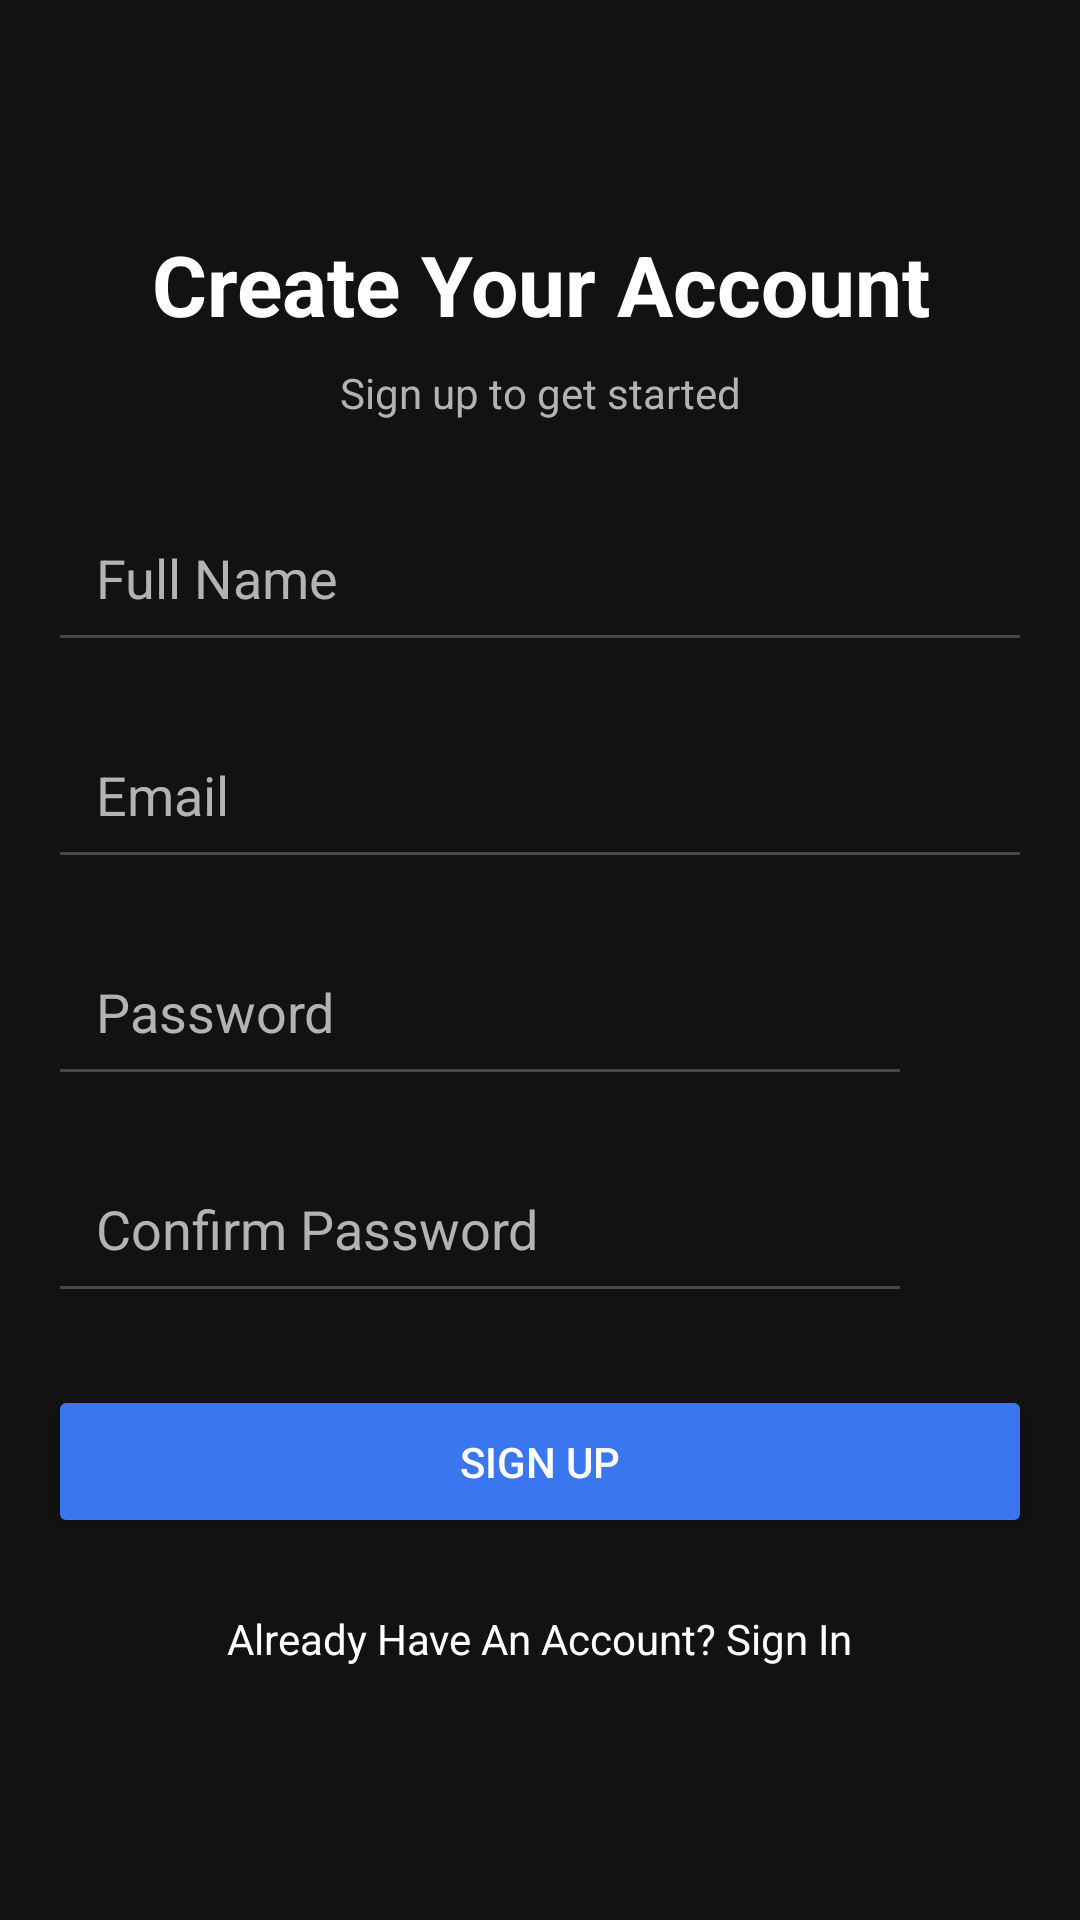

Reconstruct the res/layout file that produces this screen, plus the resources it refers to.
<!-- AndroidManifest.xml: application theme Theme.MoriList -->
<!-- res/layout/activity_register.xml -->
<LinearLayout xmlns:android="http://schemas.android.com/apk/res/android"
    android:layout_width="match_parent"
    android:layout_height="match_parent"
    xmlns:tools="http://schemas.android.com/tools"
    android:background="#121212"
    android:orientation="vertical"
    tools:context=".RegisterActivity"
    android:padding="16dp">

    
    <TextView
        android:id="@+id/tvWelcomeToSignUp"
        android:layout_width="match_parent"
        android:layout_height="wrap_content"
        android:text="Create Your Account"
        android:textColor="#FFFFFF"
        android:textSize="28sp"
        android:textStyle="bold"
        android:gravity="center"
        android:layout_marginTop="60dp" />

    
    <TextView
        android:id="@+id/tvSubtitleSignUp"
        android:layout_width="match_parent"
        android:layout_height="wrap_content"
        android:text="Sign up to get started"
        android:textColor="#B3B3B3"
        android:textSize="14sp"
        android:gravity="center"
        android:layout_marginTop="8dp" />

    
    <EditText
        android:id="@+id/etFullName"
        android:layout_width="match_parent"
        android:layout_height="wrap_content"
        android:hint="Full Name"
        android:padding="16dp"
        android:textColor="#FFFFFF"
        android:textColorHint="#B3B3B3"
        android:layout_marginTop="24dp" />

    
    <EditText
        android:id="@+id/etEmail"
        android:layout_width="match_parent"
        android:layout_height="wrap_content"
        android:hint="Email"
        android:padding="16dp"
        android:textColor="#FFFFFF"
        android:textColorHint="#B3B3B3"
        android:inputType="textEmailAddress"
        android:layout_marginTop="16dp" />

    
    <LinearLayout
        android:layout_width="match_parent"
        android:layout_height="wrap_content"
        android:orientation="horizontal"
        android:layout_marginTop="16dp">

        <EditText
            android:id="@+id/etPasswordSignUp"
            android:layout_width="0dp"
            android:layout_height="wrap_content"
            android:layout_weight="1"
            android:hint="Password"
            android:padding="16dp"
            android:textColor="#FFFFFF"
            android:textColorHint="#B3B3B3"
            android:inputType="textPassword" />

        <ImageView
            android:id="@+id/ivTogglePassword"
            android:layout_width="40dp"
            android:layout_height="40dp"
            android:padding="8dp"
            android:src="@drawable/baseline_vpn_key_24"
            android:contentDescription="Toggle Password Visibility" />
    </LinearLayout>

    
    <LinearLayout
        android:layout_width="match_parent"
        android:layout_height="wrap_content"
        android:orientation="horizontal"
        android:layout_marginTop="16dp">

        <EditText
            android:id="@+id/etConfirmPassword"
            android:layout_width="0dp"
            android:layout_height="wrap_content"
            android:layout_weight="1"
            android:hint="Confirm Password"
            android:padding="16dp"
            android:textColor="#FFFFFF"
            android:textColorHint="#B3B3B3"
            android:inputType="textPassword" />

        <ImageView
            android:id="@+id/ivToggleConfirmPassword"
            android:layout_width="40dp"
            android:layout_height="40dp"
            android:padding="8dp"
            android:src="@drawable/baseline_vpn_key_24"
            android:contentDescription="Toggle Confirm Password Visibility" />
    </LinearLayout>

    
    <Button
        android:id="@+id/btnSignUp"
        android:layout_width="match_parent"
        android:layout_height="wrap_content"
        android:text="Sign Up"
        android:backgroundTint="#3A76F0"
        android:textColor="#FFFFFF"
        android:padding="16dp"
        android:layout_marginTop="24dp" />

    
    <TextView
        android:id="@+id/tvRedirectToSignIn"
        android:layout_width="wrap_content"
        android:layout_height="wrap_content"
        android:text="Already Have An Account? Sign In"
        android:textColor="#FFFFFF"
        android:textSize="14sp"
        android:layout_gravity="center_horizontal"
        android:layout_marginTop="24dp" />
</LinearLayout>
<!-- resources referenced by this layout -->
<resources>
  <style name="Theme.MoriList" parent="Base.Theme.MoriList" />
  <style name="Base.Theme.MoriList" parent="Theme.Material3.DayNight.NoActionBar">
          
          
      </style>
</resources>
